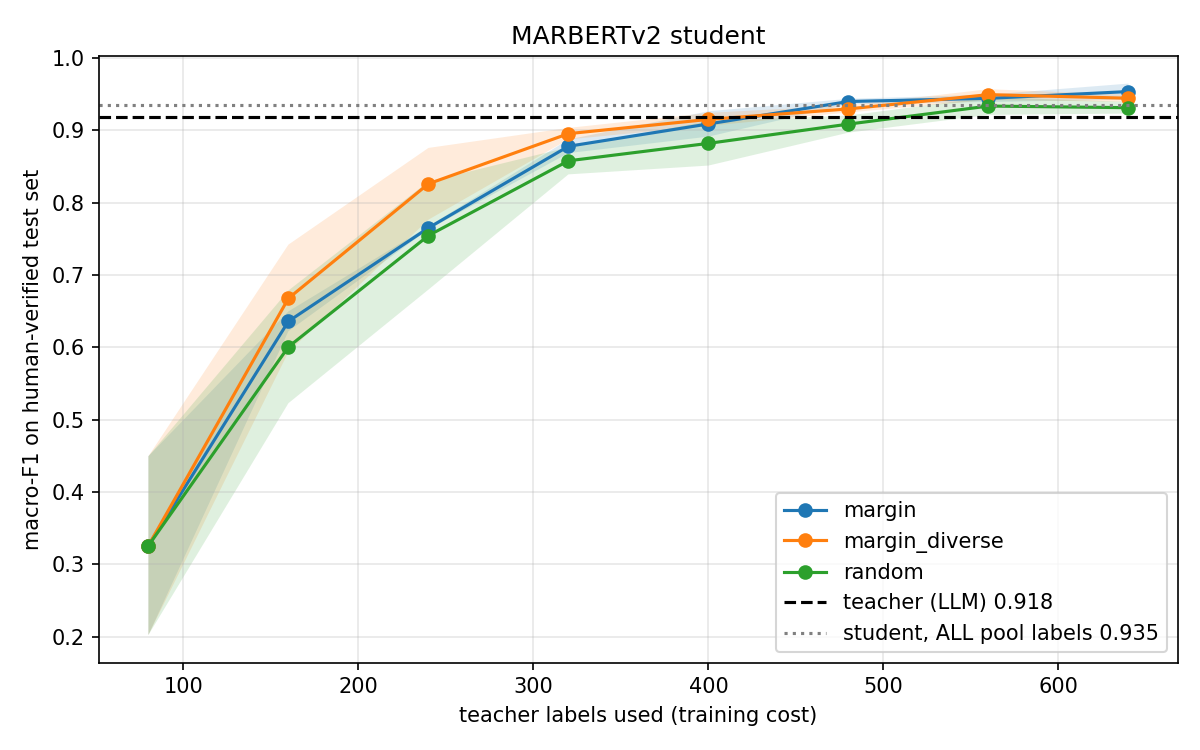

The table this chart was drawn from, first rows:
strategy, seed, round, labels_used, macro_f1, accuracy
random, 0, 0, 80, 0.4155, 0.4437
random, 0, 1, 160, 0.5831, 0.5938
random, 0, 2, 240, 0.7595, 0.7719
random, 0, 3, 320, 0.8787, 0.8812
random, 0, 4, 400, 0.9174, 0.9187
random, 0, 5, 480, 0.9223, 0.9219
random, 0, 6, 560, 0.9381, 0.9375
random, 0, 7, 640, 0.9221, 0.9219
random, 1, 0, 80, 0.1849, 0.2906
random, 1, 1, 160, 0.686, 0.7
random, 1, 2, 240, 0.6776, 0.7031
random, 1, 3, 320, 0.8532, 0.8562
random, 1, 4, 400, 0.8615, 0.8656
random, 1, 5, 480, 0.9008, 0.9031
random, 1, 6, 560, 0.943, 0.9437
random, 1, 7, 640, 0.9372, 0.9375
random, 2, 0, 80, 0.3774, 0.4156
random, 2, 1, 160, 0.5332, 0.5969
random, 2, 2, 240, 0.8268, 0.8375
random, 2, 3, 320, 0.8421, 0.8531
random, 2, 4, 400, 0.8674, 0.8688
random, 2, 5, 480, 0.9031, 0.9031
random, 2, 6, 560, 0.92, 0.9187
random, 2, 7, 640, 0.9349, 0.9344
margin, 0, 0, 80, 0.4155, 0.4437
margin, 0, 1, 160, 0.6498, 0.6969
margin, 0, 2, 240, 0.7638, 0.7688
margin, 0, 3, 320, 0.8769, 0.8781
margin, 0, 4, 400, 0.9288, 0.9281
margin, 0, 5, 480, 0.9443, 0.9437
margin, 0, 6, 560, 0.9385, 0.9375
margin, 0, 7, 640, 0.9415, 0.9406
margin, 1, 0, 80, 0.1849, 0.2906
margin, 1, 1, 160, 0.6223, 0.6531
margin, 1, 2, 240, 0.7678, 0.7844
margin, 1, 3, 320, 0.8693, 0.8688
margin, 1, 4, 400, 0.9025, 0.9031
margin, 1, 5, 480, 0.9377, 0.9375
margin, 1, 6, 560, 0.9479, 0.9469
margin, 1, 7, 640, 0.9631, 0.9625
margin, 2, 0, 80, 0.3774, 0.4156
margin, 2, 1, 160, 0.636, 0.6656
margin, 2, 2, 240, 0.7641, 0.775
margin, 2, 3, 320, 0.888, 0.8875
margin, 2, 4, 400, 0.8955, 0.8938
margin, 2, 5, 480, 0.9379, 0.9375
margin, 2, 6, 560, 0.9467, 0.9469
margin, 2, 7, 640, 0.9566, 0.9563
margin_diverse, 0, 0, 80, 0.4155, 0.4437
margin_diverse, 0, 1, 160, 0.6101, 0.6594
margin_diverse, 0, 2, 240, 0.8745, 0.8719
margin_diverse, 0, 3, 320, 0.8955, 0.8938
margin_diverse, 0, 4, 400, 0.9248, 0.925
margin_diverse, 0, 5, 480, 0.935, 0.9344
margin_diverse, 0, 6, 560, 0.9502, 0.95
margin_diverse, 0, 7, 640, 0.9388, 0.9375
margin_diverse, 1, 0, 80, 0.1849, 0.2906
margin_diverse, 1, 1, 160, 0.7516, 0.7625
margin_diverse, 1, 2, 240, 0.8286, 0.8281
margin_diverse, 1, 3, 320, 0.9035, 0.9031
... 12 more rows
